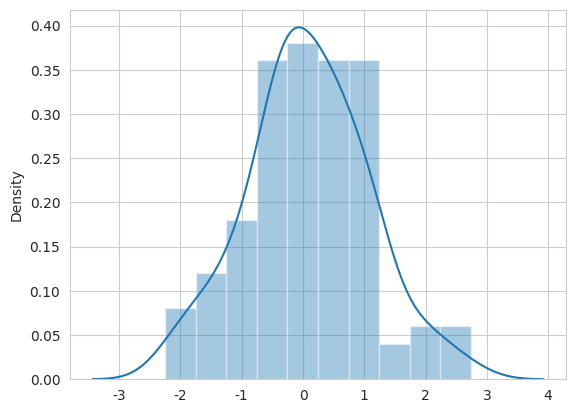

The matplotlib source for this figure:

import seaborn as sns
import numpy as np
import matplotlib.pyplot as plt

'''Seaborn有五个预设好的主题：darkgrid, whitegrid, dark, white,和ticks。
它们各自适用于不同的应用和个人喜好。缺省的主题是darkgrid。如上文提到的，
网格让图表的布局成为了查找大量信息的表格，并且白线灰底让网络不会
影响代表数据的线的显示。尽管whitegrid主题非常简洁，但是它更适用于
数据元素较大的布局。
sns.set_style("whitegrid")
'''
x = np.random.normal(size=100)
sns.set_style('whitegrid')
sns.distplot(x)
plt.show()
#ceshi

# sns.countplot(Y_train) 多分类直方图
